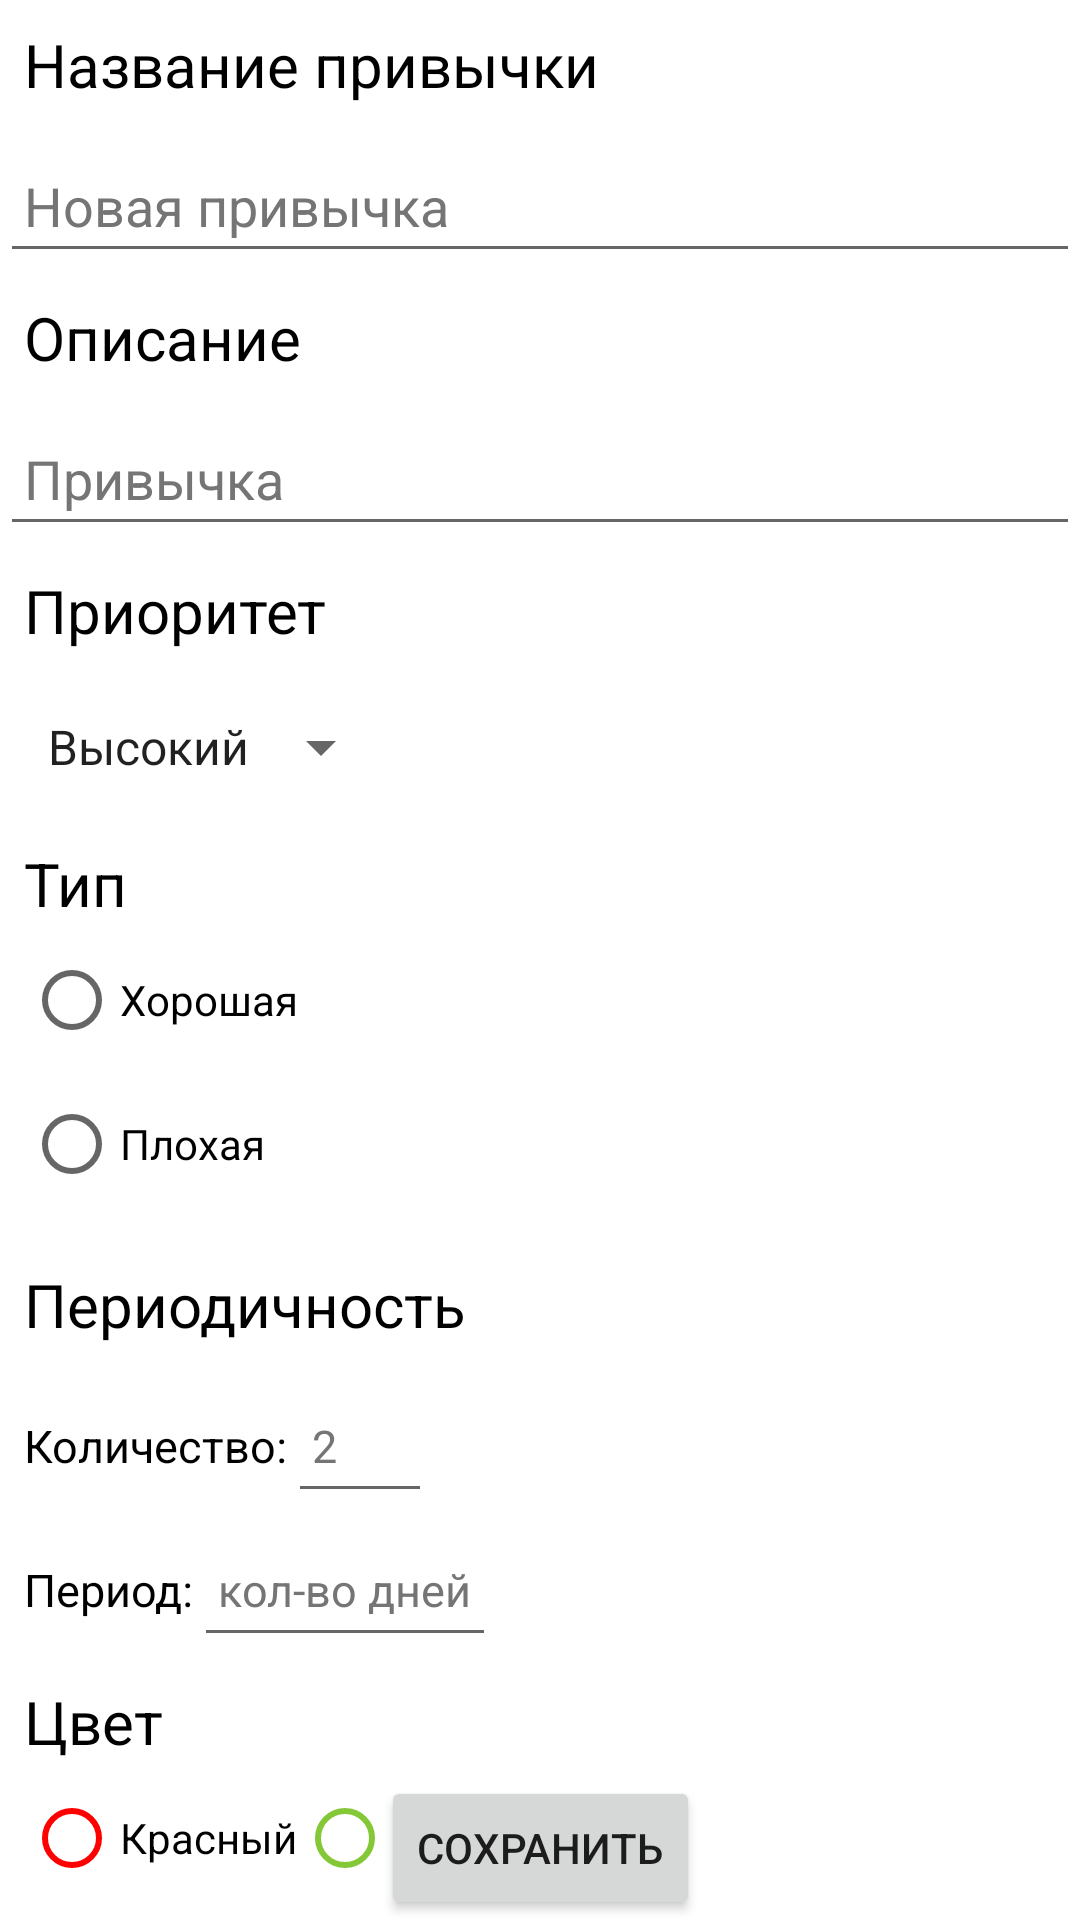

Android layout source for this screen:
<!-- AndroidManifest.xml: application theme Theme.Habits -->
<!-- res/layout/activity_habit_addendum.xml -->
<?xml version="1.0" encoding="utf-8"?>
<layout xmlns:android="http://schemas.android.com/apk/res/android"
    xmlns:app="http://schemas.android.com/apk/res-auto"
    xmlns:tools="http://schemas.android.com/tools">

    <data>

    </data>


    <androidx.constraintlayout.widget.ConstraintLayout
        android:layout_width="match_parent"
        android:layout_height="match_parent"
        tools:context=".HabitAddendum">

        <TextView
            android:id="@+id/title_add_screen"
            android:layout_width="match_parent"
            android:layout_height="wrap_content"
            android:padding="8dp"
            android:text="@string/habit_name"
            android:textColor="@color/black"
            android:textSize="20sp"
            app:layout_constraintStart_toStartOf="parent"
            app:layout_constraintTop_toTopOf="parent" />

        <EditText
            android:id="@+id/edit_habit_name"
            android:layout_width="match_parent"
            android:layout_height="wrap_content"
            android:hint="@string/new_habit"
            android:importantForAutofill="no"
            android:inputType="text"
            android:minHeight="48dp"
            android:paddingStart="8dp"
            android:paddingEnd="8dp"
            android:textColorHint="#757575"
            app:layout_constraintStart_toStartOf="@id/title_add_screen"
            app:layout_constraintTop_toBottomOf="@id/title_add_screen" />

        <TextView
            android:id="@+id/description_add_screen"
            android:layout_width="match_parent"
            android:layout_height="wrap_content"
            android:padding="8dp"
            android:text="@string/description"
            android:textColor="@color/black"
            android:textSize="20sp"
            app:layout_constraintStart_toStartOf="@id/edit_habit_name"
            app:layout_constraintTop_toBottomOf="@id/edit_habit_name" />

        <EditText
            android:id="@+id/edit_habit_description"
            android:layout_width="match_parent"
            android:layout_height="wrap_content"
            android:hint="@string/habit"
            android:importantForAutofill="no"
            android:inputType="text"
            android:minHeight="48dp"
            android:paddingStart="8dp"
            android:paddingEnd="8dp"
            android:textColorHint="#757575"
            app:layout_constraintStart_toStartOf="@id/description_add_screen"
            app:layout_constraintTop_toBottomOf="@id/description_add_screen" />

        <TextView
            android:id="@+id/edit_habit_priority"
            android:layout_width="wrap_content"
            android:layout_height="wrap_content"
            android:padding="8dp"
            android:text="@string/priority"
            android:textColor="@color/black"
            android:textSize="20sp"
            app:layout_constraintStart_toStartOf="@id/edit_habit_description"
            app:layout_constraintTop_toBottomOf="@id/edit_habit_description" />

        <Spinner
            android:id="@+id/edit_priority_spinner"
            android:layout_width="wrap_content"
            android:layout_height="wrap_content"
            android:entries="@array/priorities"
            android:minHeight="48dp"
            android:padding="8dp"
            app:layout_constraintStart_toStartOf="@id/edit_habit_priority"
            app:layout_constraintTop_toBottomOf="@id/edit_habit_priority" />

        <TextView
            android:id="@+id/edit_type"
            android:layout_width="wrap_content"
            android:layout_height="wrap_content"
            android:padding="8dp"
            android:text="@string/type"
            android:textColor="@color/black"
            android:textSize="20sp"
            app:layout_constraintStart_toStartOf="@id/edit_priority_spinner"
            app:layout_constraintTop_toBottomOf="@id/edit_priority_spinner" />

        <RadioGroup
            android:id="@+id/edit_type_radio_group"
            android:layout_width="wrap_content"
            android:layout_height="wrap_content"
            android:layout_marginTop="-15dp"
            android:orientation="vertical"
            android:padding="8dp"
            app:layout_constraintStart_toStartOf="@id/edit_type"
            app:layout_constraintTop_toBottomOf="@id/edit_type">

            <RadioButton
                android:id="@+id/radio_button_good"
                android:layout_width="match_parent"
                android:layout_height="wrap_content"
                android:text="@string/good_habit" />

            <RadioButton
                android:id="@+id/radio_button_bad"
                android:layout_width="match_parent"
                android:layout_height="wrap_content"
                android:text="@string/bad_habit" />
        </RadioGroup>

        <TextView
            android:id="@+id/edit_frequency"
            android:layout_width="wrap_content"
            android:layout_height="wrap_content"
            android:padding="8dp"
            android:text="@string/edit_frequency"
            android:textColor="@color/black"
            android:textSize="20sp"
            app:layout_constraintStart_toStartOf="@id/edit_type_radio_group"
            app:layout_constraintTop_toBottomOf="@id/edit_type_radio_group" />

        <LinearLayout
            android:id="@+id/layout_count"
            android:layout_width="match_parent"
            android:layout_height="wrap_content"
            android:orientation="horizontal"
            app:layout_constraintStart_toStartOf="@id/edit_frequency"
            app:layout_constraintTop_toBottomOf="@id/edit_frequency">

            <TextView
                android:id="@+id/text_count"
                android:layout_width="wrap_content"
                android:layout_height="wrap_content"
                android:paddingStart="8dp"
                android:paddingEnd="0dp"
                android:text="@string/count"
                android:textColor="@color/black"
                android:textSize="15sp" />

            <EditText
                android:id="@+id/edit_count"
                android:layout_width="wrap_content"
                android:layout_height="wrap_content"
                android:hint="@string/_2"
                android:importantForAutofill="no"
                android:inputType="number"
                android:minWidth="48dp"
                android:minHeight="48dp"
                android:paddingStart="8dp"
                android:paddingEnd="8dp"
                android:textColorHint="#757575"
                android:textSize="15sp" />
        </LinearLayout>

        <LinearLayout
            android:id="@+id/layout_period"
            android:layout_width="match_parent"
            android:layout_height="wrap_content"
            android:orientation="horizontal"
            app:layout_constraintStart_toStartOf="@id/layout_count"
            app:layout_constraintTop_toBottomOf="@id/layout_count">

            <TextView
                android:id="@+id/text_period"
                android:layout_width="wrap_content"
                android:layout_height="wrap_content"
                android:paddingStart="8dp"
                android:paddingEnd="0dp"
                android:text="@string/period"
                android:textColor="@color/black"
                android:textSize="15sp" />

            <EditText
                android:id="@+id/edit_period"
                android:layout_width="wrap_content"
                android:layout_height="wrap_content"
                android:hint="@string/day_period"
                android:importantForAutofill="no"
                android:inputType="text"
                android:minWidth="48dp"
                android:minHeight="48dp"
                android:paddingStart="8dp"
                android:paddingEnd="8dp"
                android:textColorHint="#757575"
                android:textSize="15sp" />
        </LinearLayout>

        
        
        
        
        
        
        
        
        

        <TextView
            android:id="@+id/color"
            android:layout_width="wrap_content"
            android:layout_height="wrap_content"
            android:padding="8dp"
            android:text="@string/color"
            android:textColor="@color/black"
            android:textSize="20sp"
            app:layout_constraintStart_toStartOf="@id/layout_period"
            app:layout_constraintTop_toBottomOf="@id/layout_period" />

        <RadioGroup
            android:id="@+id/edit_color_radio_group"
            android:layout_width="wrap_content"
            android:layout_height="wrap_content"
            android:layout_marginTop="-15dp"
            android:orientation="horizontal"
            android:padding="8dp"
            app:layout_constraintStart_toStartOf="@id/color"
            app:layout_constraintTop_toBottomOf="@id/color">

            <RadioButton
                android:id="@+id/red_radio_button"
                android:layout_width="match_parent"
                android:layout_height="wrap_content"
                android:text="@string/red_color_text"
                android:buttonTint="@color/red"/>

            <RadioButton
                android:id="@+id/green_radio_button"
                android:layout_width="match_parent"
                android:layout_height="wrap_content"
                android:text="@string/green_color_text"
                android:buttonTint="@color/green"/>
        </RadioGroup>

        <Button
            android:id="@+id/save_button"
            android:layout_width="wrap_content"
            android:layout_height="wrap_content"
            android:text="@string/save_button"
            app:layout_constraintBottom_toBottomOf="parent"
            app:layout_constraintEnd_toEndOf="parent"
            app:layout_constraintStart_toStartOf="parent"/>




    </androidx.constraintlayout.widget.ConstraintLayout>
</layout>
<!-- resources referenced by this layout -->
<resources>
  <string-array name="priorities">
          <item>Высокий</item>
          <item>Средний</item>
          <item>Низкий</item>
      </string-array>
  <color name="black">#FF000000</color>
  <color name="green">#85C837</color>
  <color name="red">#FF0000</color>
  <string name="_2">2</string>
  <string name="bad_habit">Плохая</string>
  <string name="color">Цвет</string>
  <string name="count">Количество:</string>
  <string name="day_period">кол-во дней</string>
  <string name="description">Описание</string>
  <string name="edit_frequency">Периодичность</string>
  <string name="good_habit">Хорошая</string>
  <string name="green_color_text">Зеленый</string>
  <string name="habit">Привычка</string>
  <string name="habit_name">Название привычки</string>
  <string name="new_habit">Новая привычка</string>
  <string name="period">Период: </string>
  <string name="priority">Приоритет</string>
  <string name="red_color_text">Красный</string>
  <string name="save_button">Сохранить</string>
  <string name="type">Тип</string>
  <style name="Theme.Habits" parent="Theme.MaterialComponents.DayNight.DarkActionBar">
          
          <item name="colorPrimary">@color/purple_500</item>
          <item name="colorPrimaryVariant">@color/purple_700</item>
          <item name="colorOnPrimary">@color/white</item>
          
          <item name="colorSecondary">@color/teal_200</item>
          <item name="colorSecondaryVariant">@color/teal_700</item>
          <item name="colorOnSecondary">@color/black</item>
          
          <item name="android:statusBarColor">?attr/colorPrimaryVariant</item>
          <item name="windowActionBar">false</item>
          <item name="windowNoTitle">true</item>
          
      </style>
  <color name="purple_500">#FF6200EE</color>
  <color name="purple_700">#FF3700B3</color>
  <color name="white">#FFFFFFFF</color>
  <color name="teal_200">#FF03DAC5</color>
  <color name="teal_700">#0099FF</color>
</resources>
